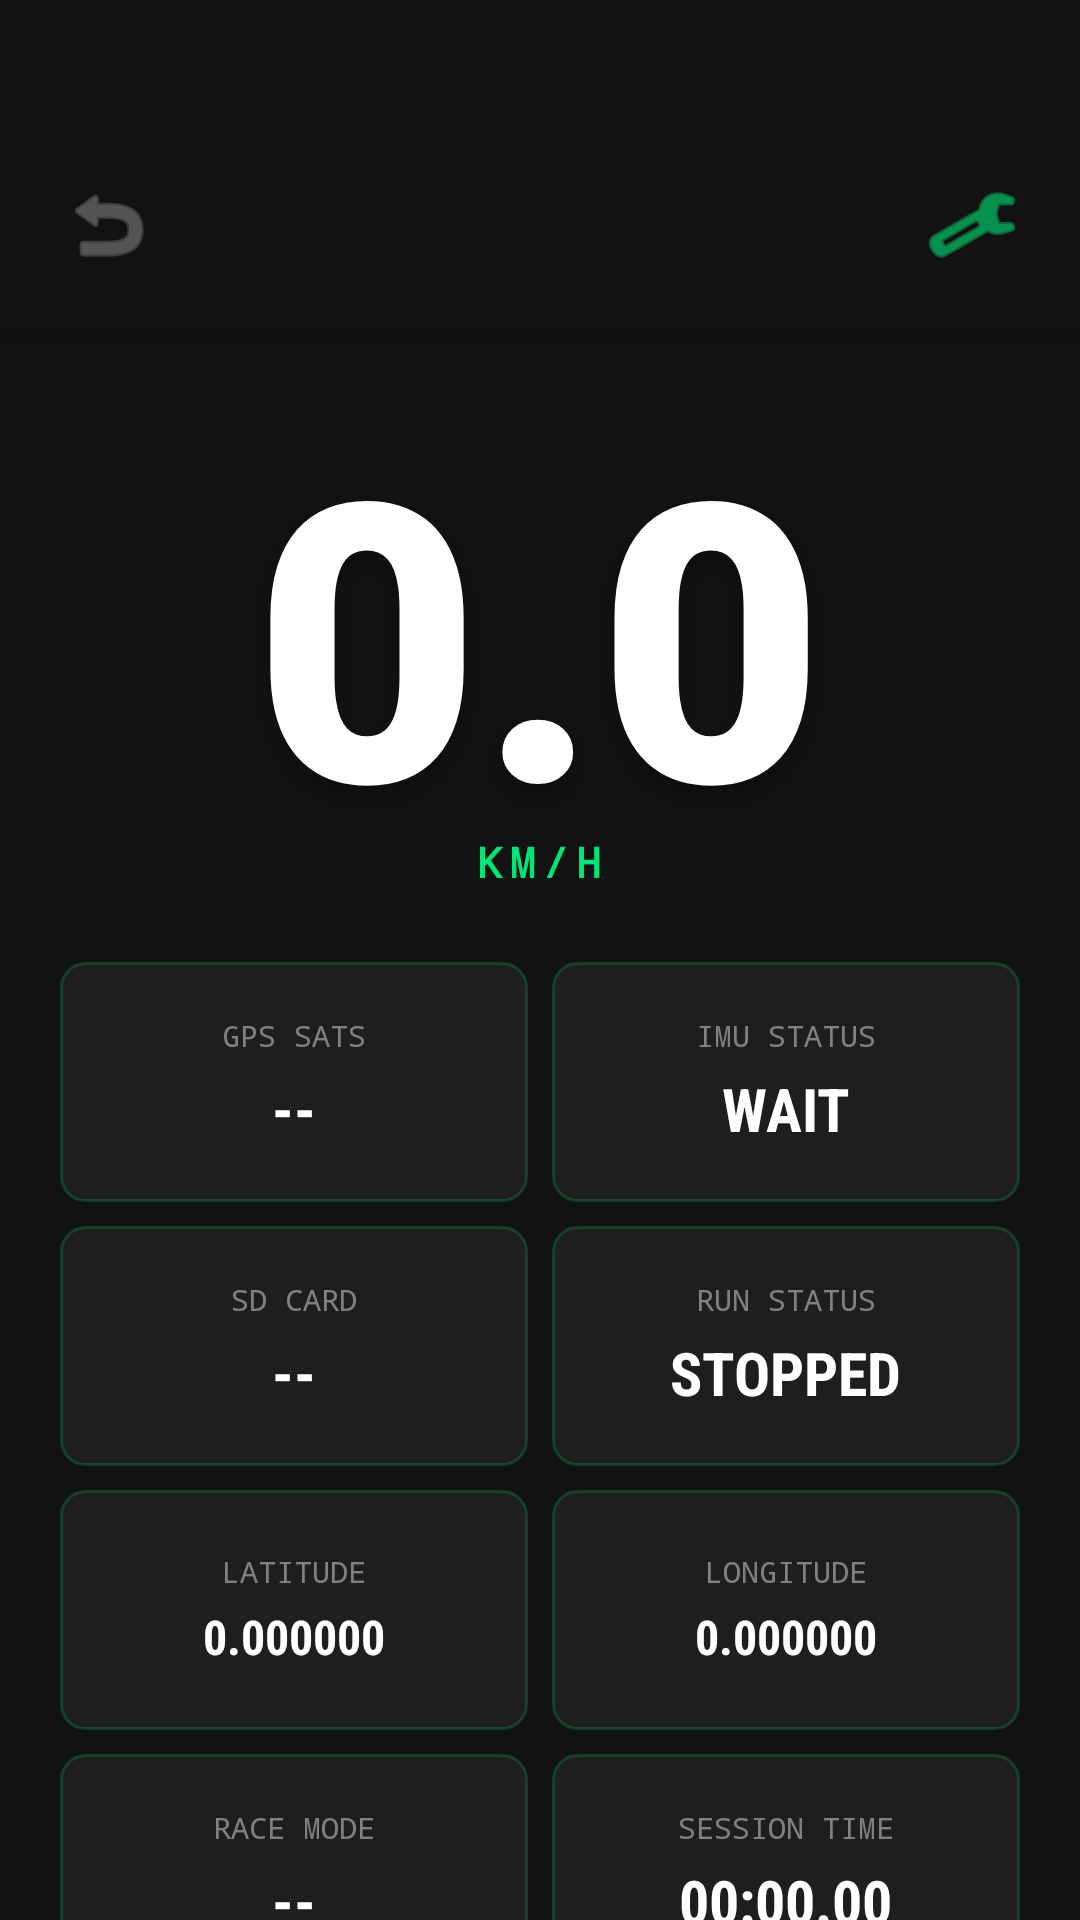

Layout XML and referenced resources for this Android screen:
<!-- AndroidManifest.xml: application theme Theme.BleEsp32 -->
<!-- res/layout/fragment_dashboard.xml -->
<?xml version="1.0" encoding="utf-8"?>
<androidx.constraintlayout.widget.ConstraintLayout xmlns:android="http://schemas.android.com/apk/res/android"
    xmlns:app="http://schemas.android.com/apk/res-auto"
    android:layout_width="match_parent"
    android:layout_height="match_parent"
    android:background="@color/racing_bg">

    <LinearLayout
        android:id="@+id/status_bar"
        android:layout_width="match_parent"
        android:layout_height="wrap_content"
        android:gravity="center_vertical"
        android:orientation="horizontal"
        android:paddingHorizontal="16dp"
        android:paddingTop="50dp"
        android:paddingBottom="10dp"
        android:background="@color/racing_bg"
        android:elevation="4dp"
        app:layout_constraintTop_toTopOf="parent">

        <ImageButton
            android:id="@+id/btn_back"
            android:layout_width="40dp"
            android:layout_height="40dp"
            android:background="@null"
            android:src="@android:drawable/ic_menu_revert"
            app:tint="@color/racing_text_secondary" />

        <ImageView
            android:id="@+id/iv_header_logo"
            android:layout_width="0dp"
            android:layout_height="50dp"
            android:layout_weight="1"
            android:adjustViewBounds="true"
            android:scaleType="fitCenter"
            android:src="@drawable/ic_logo_racetrix"/>

        <ImageButton
            android:id="@+id/btn_track_setup_entry"
            android:layout_width="40dp"
            android:layout_height="40dp"
            android:layout_marginEnd="5dp"
            android:background="@null"
            android:src="@android:drawable/ic_menu_mapmode"
            app:tint="@color/racing_green"
            android:visibility="gone"/>

        <ImageButton
            android:id="@+id/btn_settings"
            android:layout_width="40dp"
            android:layout_height="40dp"
            android:background="@null"
            android:src="@android:drawable/ic_menu_manage"
            app:tint="@color/racing_green" />
    </LinearLayout>

    <ScrollView
        android:layout_width="match_parent"
        android:layout_height="0dp"
        android:clipToPadding="false"
        android:paddingTop="10dp"
        android:paddingBottom="100dp"
        android:scrollbars="none"
        app:layout_constraintTop_toBottomOf="@id/status_bar"
        app:layout_constraintBottom_toBottomOf="parent">

        <LinearLayout
            android:id="@+id/container_driving_ui"
            android:layout_width="match_parent"
            android:layout_height="wrap_content"
            android:orientation="vertical"
            android:gravity="center_horizontal"
            android:visibility="visible">

            <LinearLayout
                android:layout_width="wrap_content"
                android:layout_height="wrap_content"
                android:layout_marginTop="20dp"
                android:layout_marginBottom="20dp"
                android:gravity="center"
                android:orientation="vertical">

                <TextView
                    android:id="@+id/tv_speed_value"
                    android:layout_width="wrap_content"
                    android:layout_height="wrap_content"
                    android:fontFamily="sans-serif-black"
                    android:includeFontPadding="false"
                    android:text="0.0"
                    android:textColor="@color/white"
                    android:textSize="130sp"
                    android:shadowColor="#33000000"
                    android:shadowDx="0"
                    android:shadowDy="10"
                    android:shadowRadius="10"/>

                <TextView
                    android:layout_width="wrap_content"
                    android:layout_height="wrap_content"
                    android:layout_marginTop="-15dp"
                    android:text="KM/H"
                    android:fontFamily="monospace"
                    android:textColor="@color/racing_green"
                    android:textSize="14sp"
                    android:letterSpacing="0.2"
                    android:textStyle="bold" />
            </LinearLayout>

            <GridLayout
                android:id="@+id/info_grid"
                android:layout_width="match_parent"
                android:layout_height="wrap_content"
                android:layout_marginHorizontal="16dp"
                android:columnCount="2"
                android:rowCount="4">

                <LinearLayout style="@style/DashboardBox" android:layout_height="80dp">
                    <TextView style="@style/DashboardLabel" android:text="GPS SATS" />
                    <TextView android:id="@+id/tv_val_sat" style="@style/DashboardValue" android:text="--" />
                </LinearLayout>
                <LinearLayout style="@style/DashboardBox" android:layout_height="80dp">
                    <TextView style="@style/DashboardLabel" android:text="IMU STATUS" />
                    <TextView android:id="@+id/tv_val_imu" style="@style/DashboardValue" android:text="WAIT" />
                </LinearLayout>
                <LinearLayout style="@style/DashboardBox" android:layout_height="80dp">
                    <TextView style="@style/DashboardLabel" android:text="SD CARD" />
                    <TextView android:id="@+id/tv_val_sd" style="@style/DashboardValue" android:text="--" />
                </LinearLayout>
                <LinearLayout style="@style/DashboardBox" android:layout_height="80dp">
                    <TextView style="@style/DashboardLabel" android:text="RUN STATUS" />
                    <TextView android:id="@+id/tv_val_lap" style="@style/DashboardValue" android:text="STOPPED" />
                </LinearLayout>
                <LinearLayout style="@style/DashboardBox" android:layout_height="80dp">
                    <TextView style="@style/DashboardLabel" android:text="LATITUDE" />
                    <TextView android:id="@+id/tv_val_lat" style="@style/DashboardValue" android:textSize="16sp" android:text="0.000000" />
                </LinearLayout>
                <LinearLayout style="@style/DashboardBox" android:layout_height="80dp">
                    <TextView style="@style/DashboardLabel" android:text="LONGITUDE" />
                    <TextView android:id="@+id/tv_val_lon" style="@style/DashboardValue" android:textSize="16sp" android:text="0.000000" />
                </LinearLayout>
                <LinearLayout style="@style/DashboardBox" android:layout_height="80dp">
                    <TextView style="@style/DashboardLabel" android:text="RACE MODE" />
                    <TextView android:id="@+id/tv_val_long_g" style="@style/DashboardValue" android:text="--" />
                </LinearLayout>
                <LinearLayout style="@style/DashboardBox" android:layout_height="80dp">
                    <TextView style="@style/DashboardLabel" android:text="SESSION TIME" />
                    <TextView android:id="@+id/tv_val_lat_g" style="@style/DashboardValue" android:text="00:00.00" />
                </LinearLayout>
            </GridLayout>

            <TextView
                android:id="@+id/tv_data_log"
                android:layout_width="match_parent"
                android:layout_height="wrap_content"
                android:layout_marginTop="20dp"
                android:layout_marginHorizontal="20dp"
                android:fontFamily="monospace"
                android:gravity="center"
                android:alpha="0.5"
                android:text="READY..."
                android:textColor="#888"
                android:textSize="10sp" />
        </LinearLayout>
    </ScrollView>

    <ListView
        android:id="@+id/lv_devices"
        android:layout_width="match_parent"
        android:layout_height="0dp"
        android:layout_marginHorizontal="16dp"
        android:background="@color/racing_bg"
        android:visibility="gone"
        app:layout_constraintTop_toBottomOf="@id/status_bar"
        app:layout_constraintBottom_toBottomOf="parent" />

    <TextView
        android:id="@+id/tv_status_bt"
        android:layout_width="wrap_content"
        android:layout_height="wrap_content"
        android:layout_marginTop="20dp"
        android:layout_marginStart="20dp"
        android:text="DISCONNECTED"
        android:textColor="@color/racing_red"
        android:visibility="gone"
        app:layout_constraintTop_toBottomOf="@id/status_bar"
        app:layout_constraintStart_toStartOf="parent"/>

    <FrameLayout
        android:id="@+id/layout_slider_container"
        android:layout_width="match_parent"
        android:layout_height="80dp"
        android:paddingTop="10dp"
        android:paddingBottom="10dp"
        android:paddingHorizontal="16dp"
        android:background="#E60E0E0E"
        android:elevation="20dp"
        android:visibility="gone"
        app:layout_constraintBottom_toBottomOf="parent">

        <FrameLayout
            android:id="@+id/container_slide_mechanism"
            android:layout_width="match_parent"
            android:layout_height="match_parent"
            android:background="@drawable/bg_slide_track"
            android:visibility="visible">

            <TextView
                android:id="@+id/tv_slider_text"
                android:layout_width="wrap_content"
                android:layout_height="wrap_content"
                android:layout_gravity="center"
                android:fontFamily="monospace"
                android:text="SLIDE TO START >>"
                android:textColor="#88FFFFFF"
                android:textSize="14sp"
                android:textStyle="bold" />

            <SeekBar
                android:id="@+id/sb_slide_start"
                android:layout_width="match_parent"
                android:layout_height="match_parent"
                android:clickable="true"
                android:max="100"
                android:paddingStart="25dp"
                android:paddingEnd="25dp"
                android:progress="0"
                android:progressDrawable="@android:color/transparent"
                android:splitTrack="false"
                android:thumb="@drawable/thumb_slide" />
        </FrameLayout>

        <Button
            android:id="@+id/btn_stop_race"
            android:layout_width="match_parent"
            android:layout_height="match_parent"
            android:backgroundTint="@color/racing_red"
            android:text="STOP RECORDING"
            android:textColor="@color/white"
            android:textSize="18sp"
            android:textStyle="bold"
            android:visibility="gone"/>

    </FrameLayout>

</androidx.constraintlayout.widget.ConstraintLayout>
<!-- resources referenced by this layout -->
<resources>
  <color name="racing_bg">#121212</color>
  <color name="racing_green">#00E676</color>
  <color name="racing_red">#FF1744</color>
  <color name="racing_text_secondary">#808080</color>
  <color name="white">#FFFFFFFF</color>
  <!-- drawable bg_slide_track (drawable) -->
  <?xml version="1.0" encoding="utf-8"?>
  <shape xmlns:android="http://schemas.android.com/apk/res/android"
      android:shape="rectangle">
      <corners android:radius="25dp"/>
      <solid android:color="#33000000"/> <stroke android:width="1dp" android:color="#55FFFFFF"/> </shape>
  <!-- drawable thumb_slide (drawable) -->
  <?xml version="1.0" encoding="utf-8"?>
  <shape xmlns:android="http://schemas.android.com/apk/res/android"
      android:shape="oval">
      <size android:width="50dp" android:height="50dp"/>
      <solid android:color="#FFFFFF"/>
      <stroke android:width="2dp" android:color="#CCCCCC"/>
      <padding android:left="2dp" android:top="2dp" android:right="2dp" android:bottom="2dp"/>
  </shape>
  <style name="DashboardBox">
          <item name="android:layout_width">0dp</item>
          <item name="android:layout_height">match_parent</item>
          <item name="android:layout_columnWeight">1</item>
          <item name="android:layout_rowWeight">1</item>
          <item name="android:layout_margin">4dp</item>
          <item name="android:background">@drawable/bg_racing_panel</item>
          <item name="android:gravity">center</item>
          <item name="android:orientation">vertical</item>
          <item name="android:padding">8dp</item>
      </style>
  <style name="DashboardLabel">
          <item name="android:layout_width">wrap_content</item>
          <item name="android:layout_height">wrap_content</item>
          <item name="android:textColor">@color/racing_text_secondary</item>
          <item name="android:textSize">10sp</item>
          <item name="android:fontFamily">monospace</item>
      </style>
  <style name="DashboardValue">
          <item name="android:layout_width">wrap_content</item>
          <item name="android:layout_height">wrap_content</item>
          <item name="android:layout_marginTop">4dp</item>
          <item name="android:textColor">@color/white</item>
          <item name="android:textSize">20sp</item>
          <item name="android:textStyle">bold</item>
          <item name="android:fontFamily">sans-serif-condensed</item>
      </style>
  <!-- drawable bg_racing_panel (drawable) -->
  <?xml version="1.0" encoding="utf-8"?>
  <shape xmlns:android="http://schemas.android.com/apk/res/android">
      <solid android:color="@color/racing_panel" />
      <corners android:radius="8dp" />
      <stroke android:width="1dp" android:color="@color/racing_green_dim" />
  </shape>
  <color name="colorPrimary">@color/racing_panel</color>
  <color name="colorPrimaryDark">@color/racing_bg</color>
  <color name="colorAccent">@color/racing_green</color>
  <color name="successGreen">@color/racing_green</color>
  <color name="backgroundLight">@color/racing_text_primary</color>
  <color name="textPrimary">@color/racing_text_primary</color>
  <color name="textSecondary">@color/racing_text_secondary</color>
  <color name="racing_panel">#1E1E1E</color>
  <color name="racing_green_dim">#3300E676</color>
  <color name="racing_text_primary">#E0E0E0</color>
</resources>
